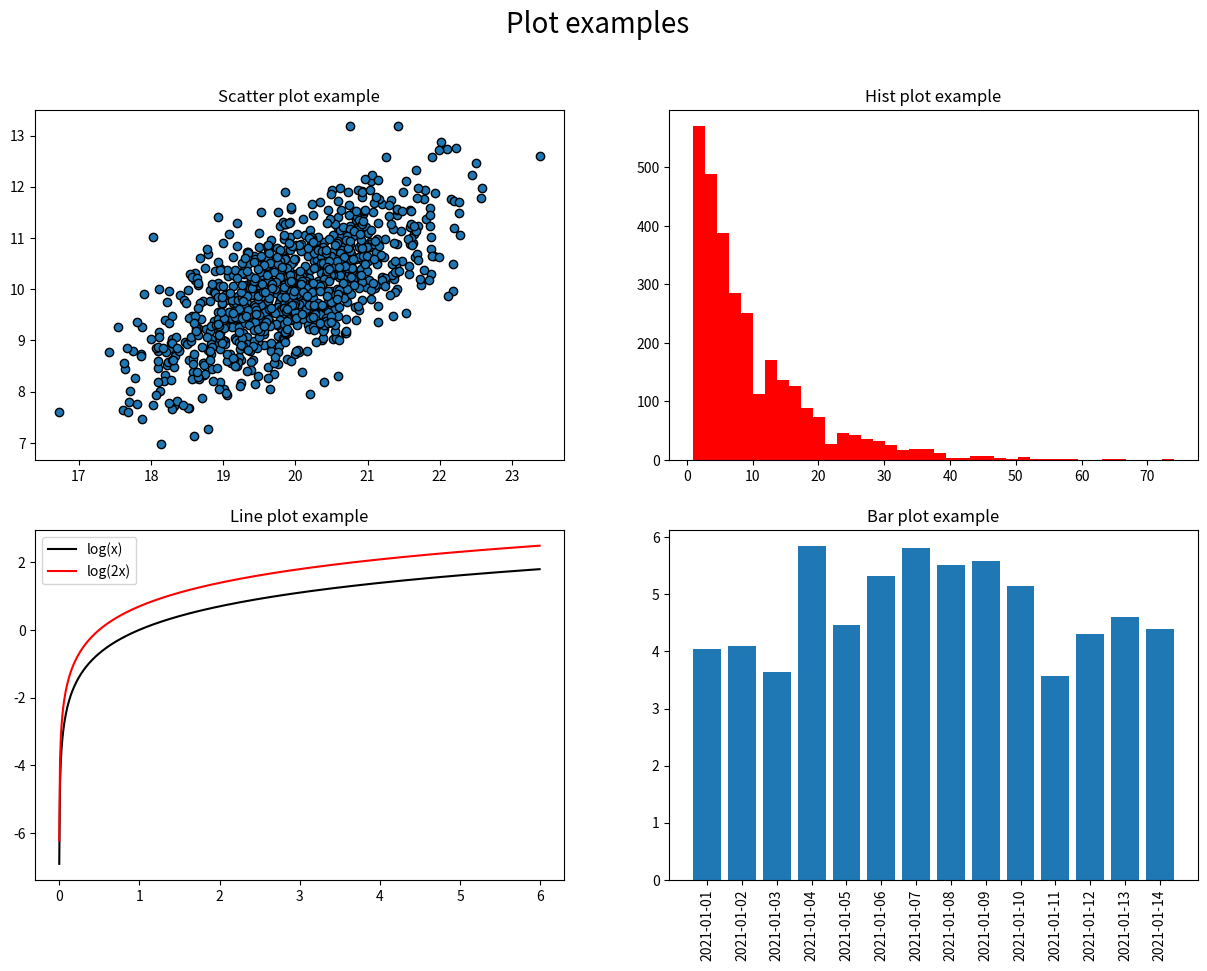

This figure's Python source:
import matplotlib.pyplot as plt
import numpy as np
import datetime

np.random.seed(42)

fig, ((ax1, ax2), (ax3, ax4)) = plt.subplots(2, 2, figsize=(15,10))
fig.suptitle('Plot examples', fontsize=20)

ax1.set_title('Scatter plot example')
norm_dist = np.random.multivariate_normal([20, 10], [[1, 0.7], [0.7, 1]],
                                          size=1000)
ax1.scatter(norm_dist[:, 0], norm_dist[:, 1], edgecolors='black')

ax2.set_title('Hist plot example')
geom_dist = np.random.geometric(p=0.1, size=3000)
ax2.hist(geom_dist, bins=40, color='r')

ax3.set_title('Line plot example')
x = np.arange(0.001, 6, 0.01)
ax3.plot(x, np.log(x), c='black', label='log(x)')
ax3.plot(x, np.log(2*x), c='r', label='log(2x)')
ax3.legend()

ax4.set_title('Bar plot example')
bars = np.random.normal(loc=5, size=14)
start_date = datetime.date.fromisoformat('2021-01-14')
dates = [start_date - datetime.timedelta(days=x) for x in range(14)]
ax4.bar(dates, bars)
ax4.set_xticks(dates)
ax4.set_xticklabels(dates, rotation=90)

plt.show()
